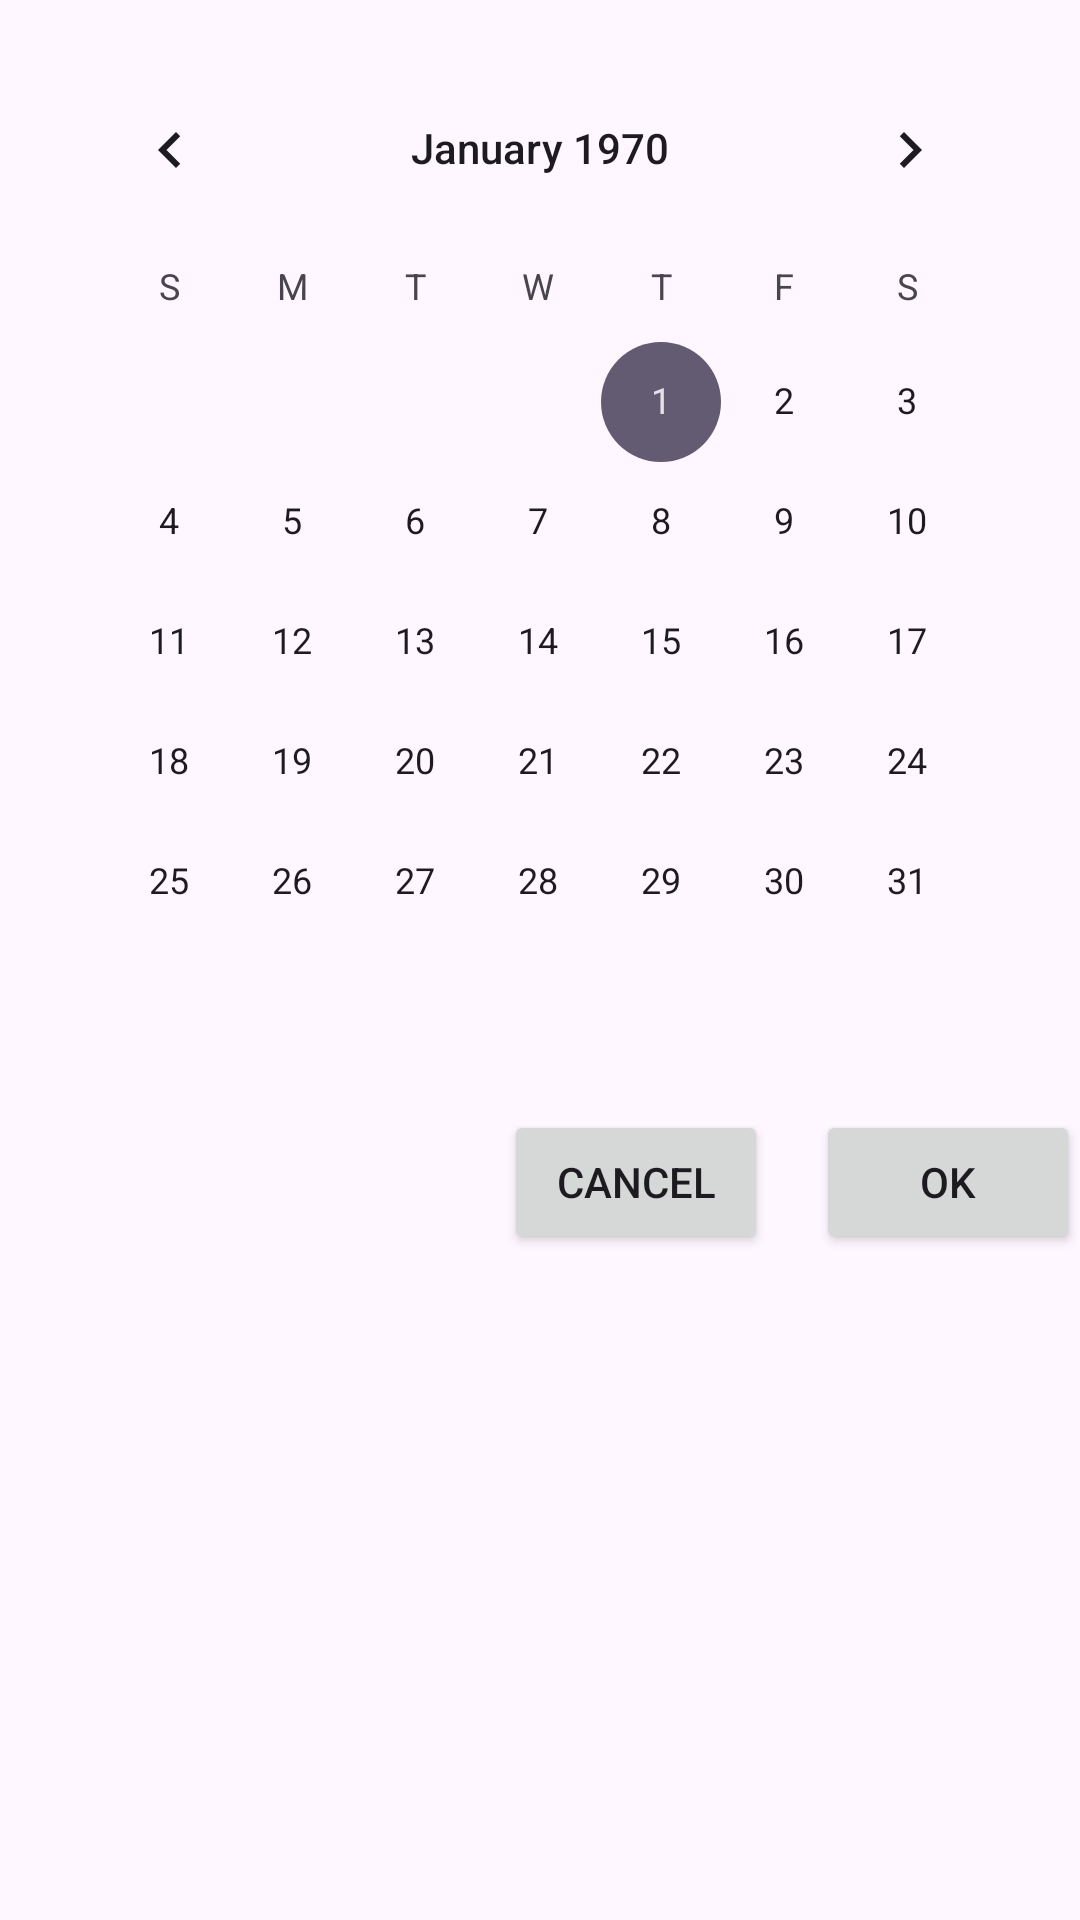

The Android layout XML behind this screen, and the referenced resources:
<!-- AndroidManifest.xml: application theme Theme.OfficeSilentMode -->
<!-- res/layout/dialog_calendar.xml -->
<LinearLayout
    xmlns:android="http://schemas.android.com/apk/res/android"
    android:layout_width="match_parent"
    android:layout_height="wrap_content"
    android:orientation="vertical">

    
    <CalendarView
        android:id="@+id/calendarView"
        android:layout_width="match_parent"
        android:layout_height="wrap_content"
        android:layout_margin="16dp"/>

    
    <LinearLayout
        android:layout_width="match_parent"
        android:layout_height="wrap_content"
        android:gravity="end">

        <Button
            android:id="@+id/cancelButton"
            android:layout_width="wrap_content"
            android:layout_height="wrap_content"
            android:text="Cancel"
            android:layout_marginEnd="16dp"/>

        <Button
            android:id="@+id/okButton"
            android:layout_width="wrap_content"
            android:layout_height="wrap_content"
            android:text="OK"/>
    </LinearLayout>
</LinearLayout>
<!-- resources referenced by this layout -->
<resources>
  <style name="Theme.OfficeSilentMode" parent="Base.Theme.OfficeSilentMode" />
  <style name="Base.Theme.OfficeSilentMode" parent="Theme.Material3.DayNight.NoActionBar">
          
          
      </style>
</resources>
